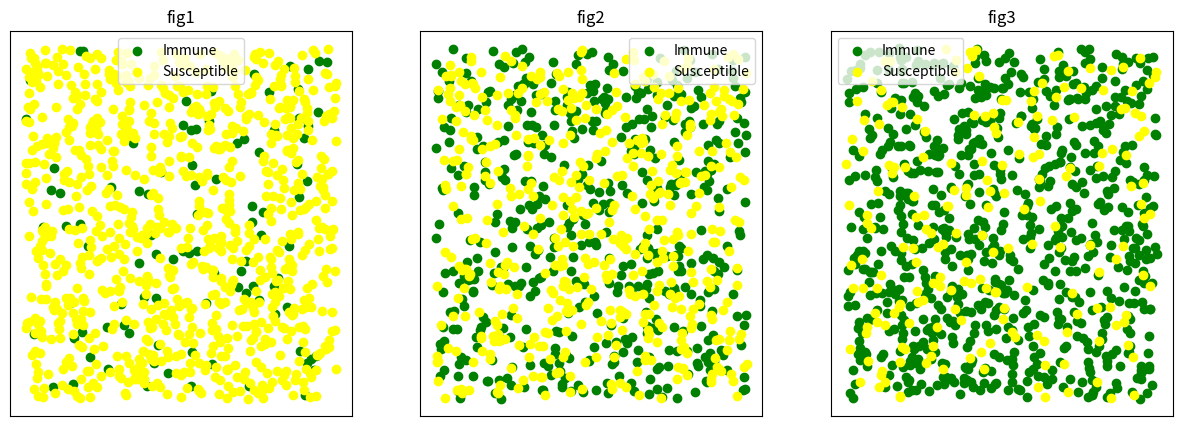

Recreate this plot in Python.
import numpy as np

import matplotlib.pyplot as plt

def plot_population(k, proportion, title):
    population_size = 1000
    i_pop = int(proportion * population_size);S_pop = population_size - i_pop
    imx = np.random.rand(i_pop);imy = np.random.rand(i_pop)
    Sx = np.random.rand(S_pop);Sy = np.random.rand(S_pop)
    
    k.scatter(imx, imy, c='green', label='Immune');k.scatter(Sx, Sy, c='yellow', label='Susceptible')
    k.set_title(title)
    k.set_xticks([]);k.set_yticks([]);k.legend()

fig, k = plt.subplots(1, 3, figsize=(15, 5))
plot_population(k[0], proportion=0.1, title='fig1');plot_population(k[1], proportion=0.5, title= 'fig2');plot_population(k[2], proportion=0.8, title= 'fig3')

plt.show()
